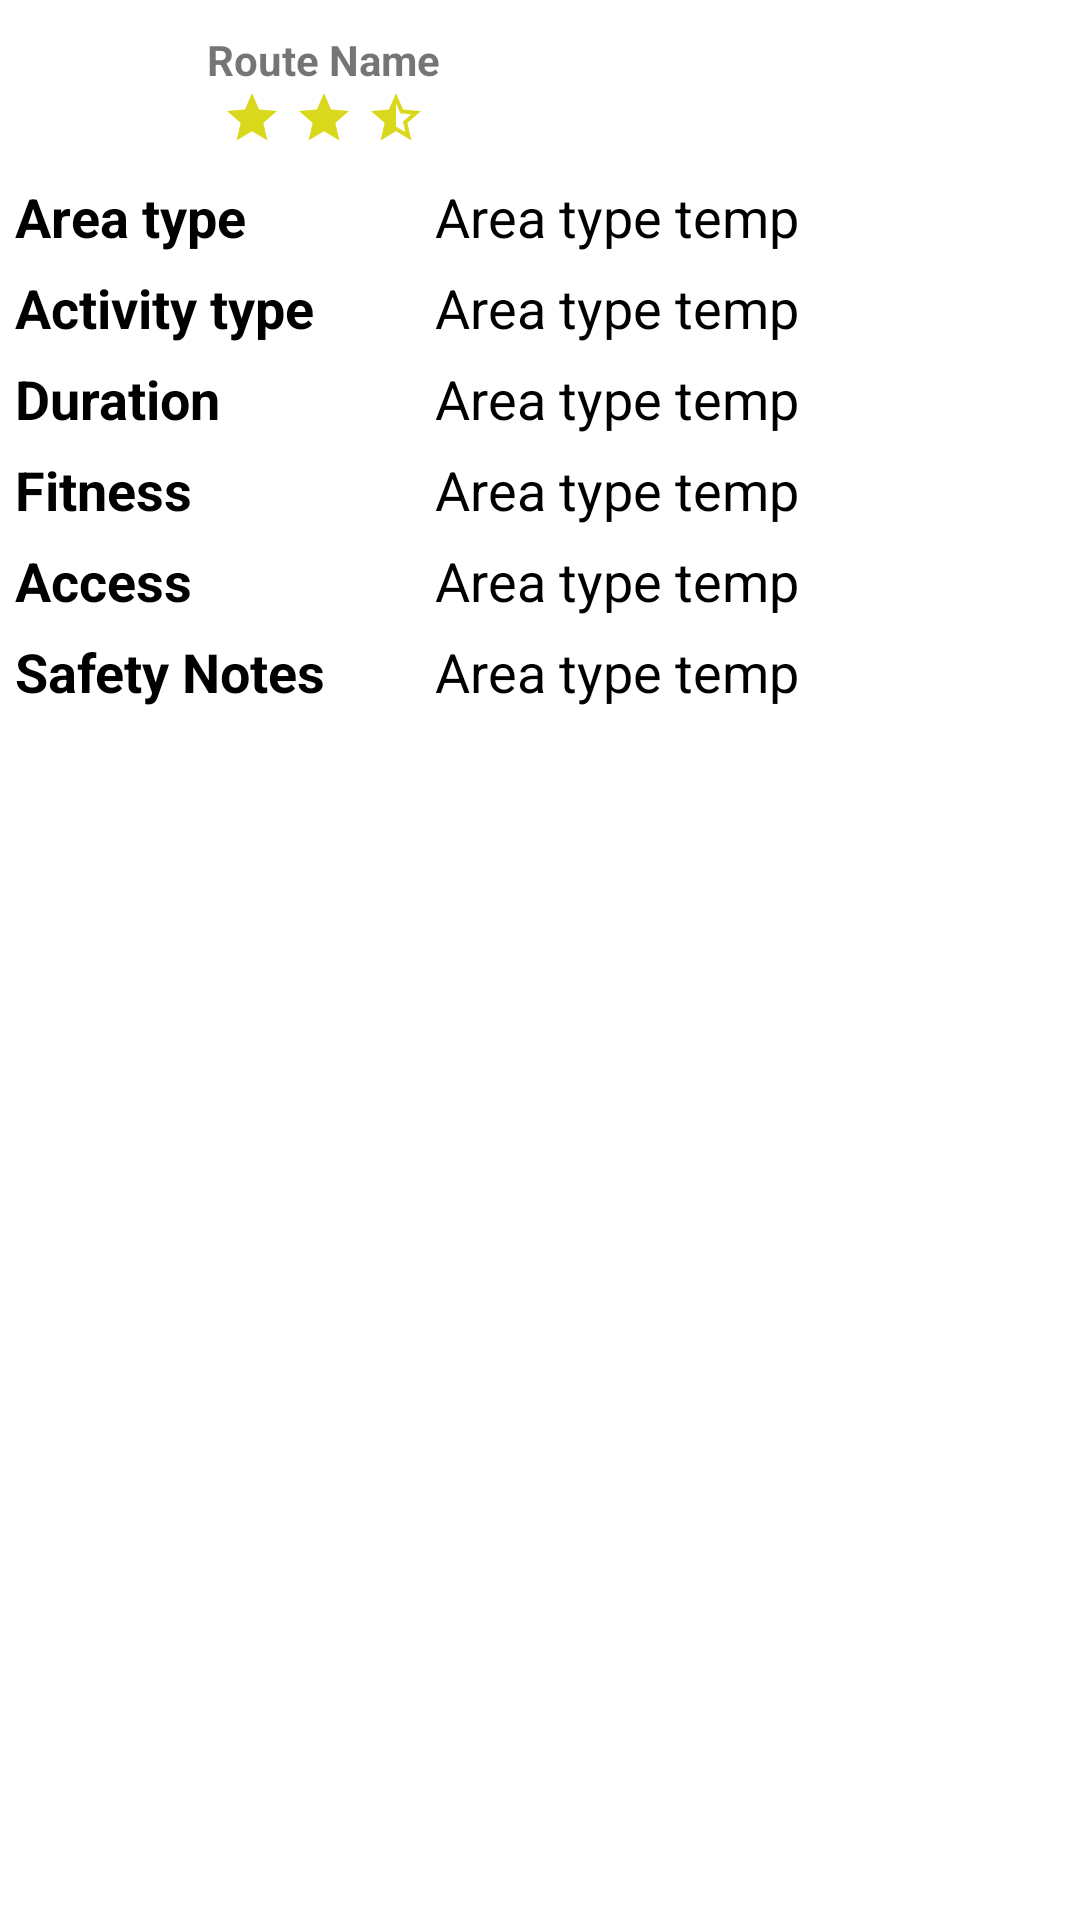

Write the Android layout XML for this screen, with the resource values it uses.
<!-- AndroidManifest.xml: application theme AppTheme.NoActionBar -->
<!-- res/layout/bottom_sheet.xml -->
<?xml version="1.0" encoding="utf-8"?>
<LinearLayout xmlns:android="http://schemas.android.com/apk/res/android"
    xmlns:app="http://schemas.android.com/apk/res-auto"
    android:id="@+id/bottom_sheet"
    android:layout_width="match_parent"
    android:layout_height="450dp"
    android:orientation="vertical"
    android:background="@color/white"
    app:behavior_hideable="true"
    app:layout_behavior="android.support.design.widget.BottomSheetBehavior">

    <LinearLayout
        android:layout_width="match_parent"
        android:layout_height="60dp"
        android:orientation="horizontal">

        <LinearLayout
            android:layout_width="0dp"
            android:layout_weight="6"
            android:layout_height="match_parent"
            android:gravity="center"
            android:orientation="vertical">

            <TextView
                android:id="@+id/tv_route_name"
                android:layout_width="wrap_content"
                android:layout_height="wrap_content"
                android:textColor="@color/blue"
                android:textStyle="bold"
                android:text="Route Name" />

            <LinearLayout
                android:layout_width="wrap_content"
                android:layout_height="20dp"
                android:id="@+id/ll_rating_container"
                android:orientation="horizontal">

                <ImageView
                    android:layout_width="wrap_content"
                    android:layout_height="match_parent"
                    android:src="@drawable/ic_star_full"/>
                <ImageView
                    android:layout_width="wrap_content"
                    android:layout_height="match_parent"
                    android:src="@drawable/ic_star_full"/>
                <ImageView
                    android:layout_width="wrap_content"
                    android:layout_height="match_parent"
                    android:src="@drawable/ic_star_half"/>
            </LinearLayout>

        </LinearLayout>



        <Button
            android:id="@+id/btn_follow"
            android:layout_width="0dp"
            android:layout_height="match_parent"
            android:layout_weight="4"
            android:background="@drawable/btn_selector_green_square"
            android:text="Follow"
            android:gravity="center"
            android:textColor="@color/white"
            android:textSize="18sp" />

    </LinearLayout>


    <android.support.v4.widget.NestedScrollView
        android:layout_width="match_parent"
        android:layout_height="wrap_content">

        <LinearLayout
            android:layout_width="match_parent"
            android:layout_height="wrap_content"
            android:layout_marginLeft="5dp"
            android:layout_marginRight="5dp"
            android:orientation="vertical">
            <LinearLayout
                android:layout_width="match_parent"
                android:layout_height="wrap_content"
                android:orientation="horizontal">

                <TextView
                    android:layout_width="0dp"
                    android:layout_height="wrap_content"
                    android:layout_weight="4"
                    android:textSize="18sp"
                    android:textColor="@color/black"
                    android:textStyle="bold"
                    android:text="Area type"/>
                <TextView
                    android:layout_width="0dp"
                    android:layout_height="wrap_content"
                    android:layout_weight="6"
                    android:textColor="@color/black"
                    android:textSize="18sp"
                    android:id="@+id/tv_area_type"
                    android:text="Area type temp"/>
            </LinearLayout>

            <LinearLayout
                android:layout_width="match_parent"
                android:layout_height="wrap_content"
                android:layout_marginTop="6dp"
                android:orientation="horizontal">

                <TextView
                    android:layout_width="0dp"
                    android:layout_height="wrap_content"
                    android:layout_weight="4"
                    android:textSize="18sp"
                    android:textColor="@color/black"
                    android:textStyle="bold"
                    android:text="Activity type"/>
                <TextView
                    android:layout_width="0dp"
                    android:layout_height="wrap_content"
                    android:layout_weight="6"
                    android:textColor="@color/black"
                    android:textSize="18sp"
                    android:id="@+id/tv_activity_type"
                    android:text="Area type temp"/>
            </LinearLayout>

            <LinearLayout
                android:layout_width="match_parent"
                android:layout_height="wrap_content"
                android:layout_marginTop="6dp"
                android:orientation="horizontal">

                <TextView
                    android:layout_width="0dp"
                    android:layout_height="wrap_content"
                    android:layout_weight="4"
                    android:textSize="18sp"
                    android:textColor="@color/black"
                    android:textStyle="bold"
                    android:text="Duration"/>
                <TextView
                    android:layout_width="0dp"
                    android:layout_height="wrap_content"
                    android:layout_weight="6"
                    android:textColor="@color/black"
                    android:textSize="18sp"
                    android:id="@+id/tv_duration"
                    android:text="Area type temp"/>
            </LinearLayout>

            <LinearLayout
                android:layout_width="match_parent"
                android:layout_height="wrap_content"
                android:layout_marginTop="6dp"
                android:orientation="horizontal">

                <TextView
                    android:layout_width="0dp"
                    android:layout_height="wrap_content"
                    android:layout_weight="4"
                    android:textSize="18sp"
                    android:textColor="@color/black"
                    android:textStyle="bold"
                    android:text="Fitness"/>
                <TextView
                    android:layout_width="0dp"
                    android:layout_height="wrap_content"
                    android:layout_weight="6"
                    android:textColor="@color/black"
                    android:textSize="18sp"
                    android:id="@+id/tv_fitness"
                    android:text="Area type temp"/>
            </LinearLayout>

            <LinearLayout
                android:layout_width="match_parent"
                android:layout_height="wrap_content"
                android:layout_marginTop="6dp"
                android:orientation="horizontal">

                <TextView
                    android:layout_width="0dp"
                    android:layout_height="wrap_content"
                    android:layout_weight="4"
                    android:textSize="18sp"
                    android:textColor="@color/black"
                    android:textStyle="bold"
                    android:text="Access"/>
                <TextView
                    android:layout_width="0dp"
                    android:layout_height="wrap_content"
                    android:layout_weight="6"
                    android:textColor="@color/black"
                    android:textSize="18sp"
                    android:id="@+id/tv_access"
                    android:text="Area type temp"/>
            </LinearLayout>

            <LinearLayout
                android:layout_width="match_parent"
                android:layout_height="wrap_content"
                android:layout_marginTop="6dp"
                android:orientation="horizontal">

                <TextView
                    android:layout_width="0dp"
                    android:layout_height="wrap_content"
                    android:layout_weight="4"
                    android:textSize="18sp"
                    android:textColor="@color/black"
                    android:textStyle="bold"
                    android:text="Safety Notes"/>
                <TextView
                    android:layout_width="0dp"
                    android:layout_height="wrap_content"
                    android:layout_weight="6"
                    android:textColor="@color/black"
                    android:textSize="18sp"
                    android:id="@+id/tv_safety_notes"
                    android:text="Area type temp"/>
            </LinearLayout>
        </LinearLayout>

    </android.support.v4.widget.NestedScrollView>

    <TextView
        android:id="@+id/tv_no_time_set_warning"
        android:layout_width="wrap_content"
        android:layout_height="match_parent"
        android:layout_gravity="center"
        android:visibility="gone"
        android:gravity="center"
        android:text="No time is set for this location yet!"
        android:textColor="@color/orange"/>


</LinearLayout>
<!-- resources referenced by this layout -->
<resources>
  <!-- drawable ic_star_full (drawable) -->
  <vector android:height="24dp" android:tint="#DAD81D"
      android:viewportHeight="24.0" android:viewportWidth="24.0"
      android:width="24dp" xmlns:android="http://schemas.android.com/apk/res/android">
      <path android:fillColor="#FF000000" android:pathData="M12,17.27L18.18,21l-1.64,-7.03L22,9.24l-7.19,-0.61L12,2 9.19,8.63 2,9.24l5.46,4.73L5.82,21z"/>
  </vector>
  <!-- drawable ic_star_half (drawable) -->
  <vector android:height="24dp" android:tint="#DAD81D"
      android:viewportHeight="24.0" android:viewportWidth="24.0"
      android:width="24dp" xmlns:android="http://schemas.android.com/apk/res/android">
      <path android:fillColor="#FF000000" android:pathData="M22,9.24l-7.19,-0.62L12,2 9.19,8.63 2,9.24l5.46,4.73L5.82,21 12,17.27 18.18,21l-1.63,-7.03L22,9.24zM12,15.4V6.1l1.71,4.04 4.38,0.38 -3.32,2.88 1,4.28L12,15.4z"/>
  </vector>
  <style name="AppTheme.NoActionBar">
          <item name="colorPrimary">@color/colorPrimary</item>
          <item name="colorPrimaryDark">@color/colorPrimaryDark</item>
          <item name="colorAccent">@color/colorAccent</item>
  
          <item name="windowActionBar">false</item>
          <item name="windowNoTitle">true</item>
      </style>
  <!-- not gathered from this repository: default colours our renderer supplied (Android Studio template values) -->
  <color name="black">#FF000000</color>
  <color name="white">#FFFFFFFF</color>
  <color name="colorPrimary">#FF6200EE</color>
  <color name="colorPrimaryDark">#FF3700B3</color>
  <color name="colorAccent">#FF03DAC5</color>
</resources>
